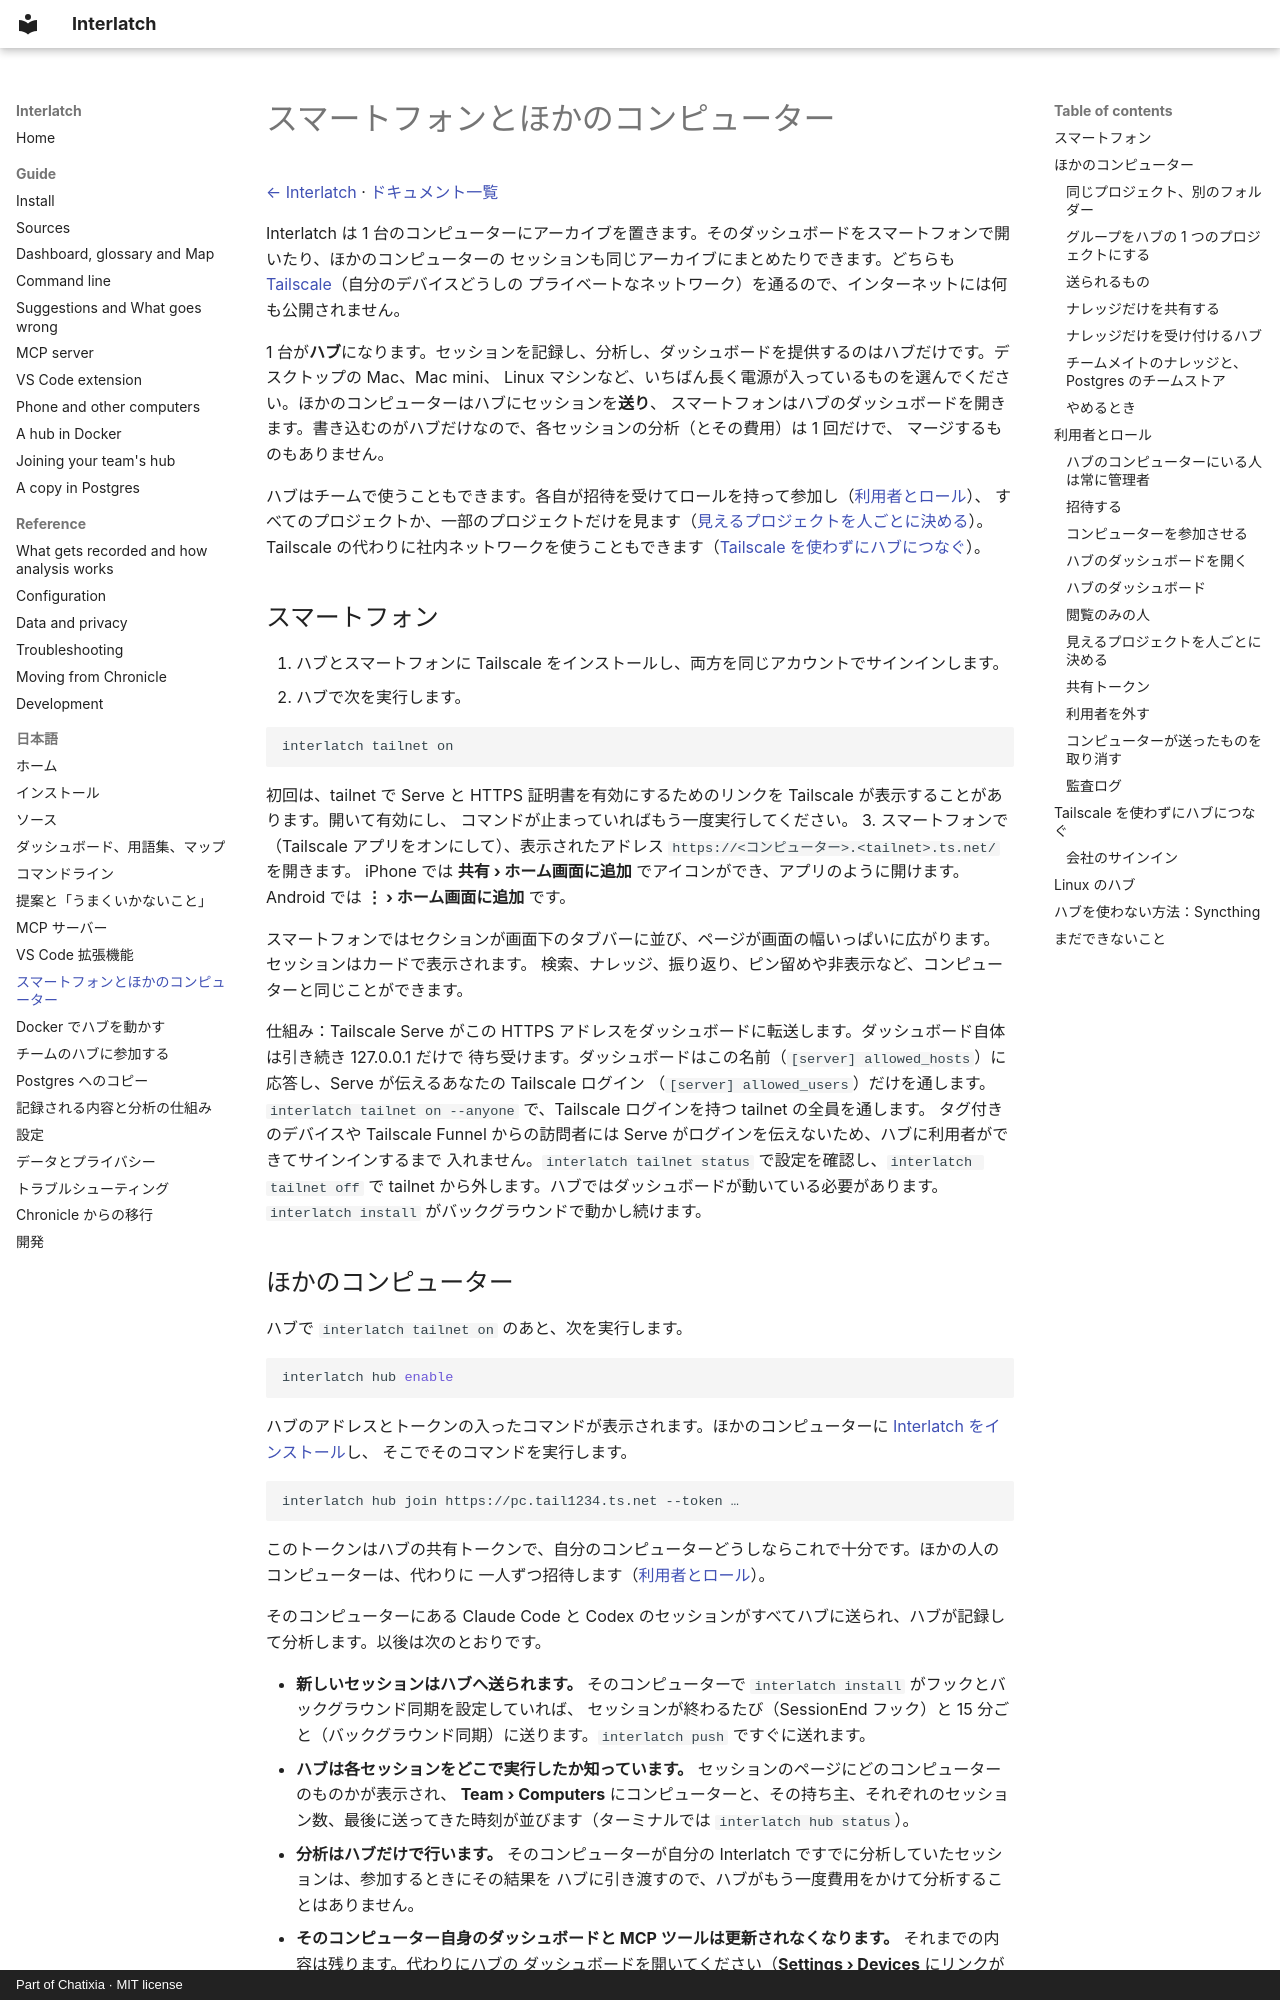

repository: Chatixia-AI/agents-chronicle · page: ja/devices/index.html · generator: mkdocs · copyright: Part of Chatixia · MIT license

# スマートフォンとほかのコンピューター

[← Interlatch](../../README.ja.md) · [ドキュメント一覧](README.md)

Interlatch は 1 台のコンピューターにアーカイブを置きます。そのダッシュボードをスマートフォンで開いたり、ほかのコンピューターの
セッションも同じアーカイブにまとめたりできます。どちらも [Tailscale](https://tailscale.com)（自分のデバイスどうしの
プライベートなネットワーク）を通るので、インターネットには何も公開されません。

1 台が**ハブ**になります。セッションを記録し、分析し、ダッシュボードを提供するのはハブだけです。デスクトップの Mac、Mac mini、
Linux マシンなど、いちばん長く電源が入っているものを選んでください。ほかのコンピューターはハブにセッションを**送り**、
スマートフォンはハブのダッシュボードを開きます。書き込むのがハブだけなので、各セッションの分析（とその費用）は 1 回だけで、
マージするものもありません。

ハブはチームで使うこともできます。各自が招待を受けてロールを持って参加し（[利用者とロール](#利用者とロール)）、
すべてのプロジェクトか、一部のプロジェクトだけを見ます（[見えるプロジェクトを人ごとに決める](#見えるプロジェクトを人ごとに決める)）。
Tailscale の代わりに社内ネットワークを使うこともできます（[Tailscale を使わずにハブにつなぐ](#tailscale-を使わずにハブにつなぐ)）。

## スマートフォン

1. ハブとスマートフォンに Tailscale をインストールし、両方を同じアカウントでサインインします。
2. ハブで次を実行します。

   ```bash
   interlatch tailnet on
   ```

   初回は、tailnet で Serve と HTTPS 証明書を有効にするためのリンクを Tailscale が表示することがあります。開いて有効にし、
   コマンドが止まっていればもう一度実行してください。
3. スマートフォンで（Tailscale アプリをオンにして）、表示されたアドレス `https://<コンピューター>.<tailnet>.ts.net/` を開きます。
   iPhone では **共有 › ホーム画面に追加** でアイコンができ、アプリのように開けます。Android では **⋮ › ホーム画面に追加** です。

スマートフォンではセクションが画面下のタブバーに並び、ページが画面の幅いっぱいに広がります。セッションはカードで表示されます。
検索、ナレッジ、振り返り、ピン留めや非表示など、コンピューターと同じことができます。

仕組み：Tailscale Serve がこの HTTPS アドレスをダッシュボードに転送します。ダッシュボード自体は引き続き 127.0.0.1 だけで
待ち受けます。ダッシュボードはこの名前（`[server] allowed_hosts`）に応答し、Serve が伝えるあなたの Tailscale ログイン
（`[server] allowed_users`）だけを通します。`interlatch tailnet on --anyone` で、Tailscale ログインを持つ tailnet の全員を通します。
タグ付きのデバイスや Tailscale Funnel からの訪問者には Serve がログインを伝えないため、ハブに利用者ができてサインインするまで
入れません。`interlatch tailnet status`
で設定を確認し、`interlatch tailnet off` で tailnet から外します。ハブではダッシュボードが動いている必要があります。
`interlatch install` がバックグラウンドで動かし続けます。

## ほかのコンピューター

ハブで `interlatch tailnet on` のあと、次を実行します。

```bash
interlatch hub enable
```

ハブのアドレスとトークンの入ったコマンドが表示されます。ほかのコンピューターに [Interlatch をインストール](install.md)し、
そこでそのコマンドを実行します。

```bash
interlatch hub join https://pc.tail1234.ts.net --token …
```

このトークンはハブの共有トークンで、自分のコンピューターどうしならこれで十分です。ほかの人のコンピューターは、代わりに
一人ずつ招待します（[利用者とロール](#利用者とロール)）。

そのコンピューターにある Claude Code と Codex のセッションがすべてハブに送られ、ハブが記録して分析します。以後は次のとおりです。

- **新しいセッションはハブへ送られます。** そのコンピューターで `interlatch install` がフックとバックグラウンド同期を設定していれば、
  セッションが終わるたび（SessionEnd フック）と 15 分ごと（バックグラウンド同期）に送ります。`interlatch push` ですぐに送れます。
- **ハブは各セッションをどこで実行したか知っています。** セッションのページにどのコンピューターのものかが表示され、
  **Team › Computers** にコンピューターと、その持ち主、それぞれのセッション数、最後に送ってきた時刻が並びます（ターミナルでは
  `interlatch hub status`）。
- **分析はハブだけで行います。** そのコンピューターが自分の Interlatch ですでに分析していたセッションは、参加するときにその結果を
  ハブに引き渡すので、ハブがもう一度費用をかけて分析することはありません。
- **そのコンピューター自身のダッシュボードと MCP ツールは更新されなくなります。** それまでの内容は残ります。代わりにハブの
  ダッシュボードを開いてください（**Settings › Devices** にリンクがあります）。
